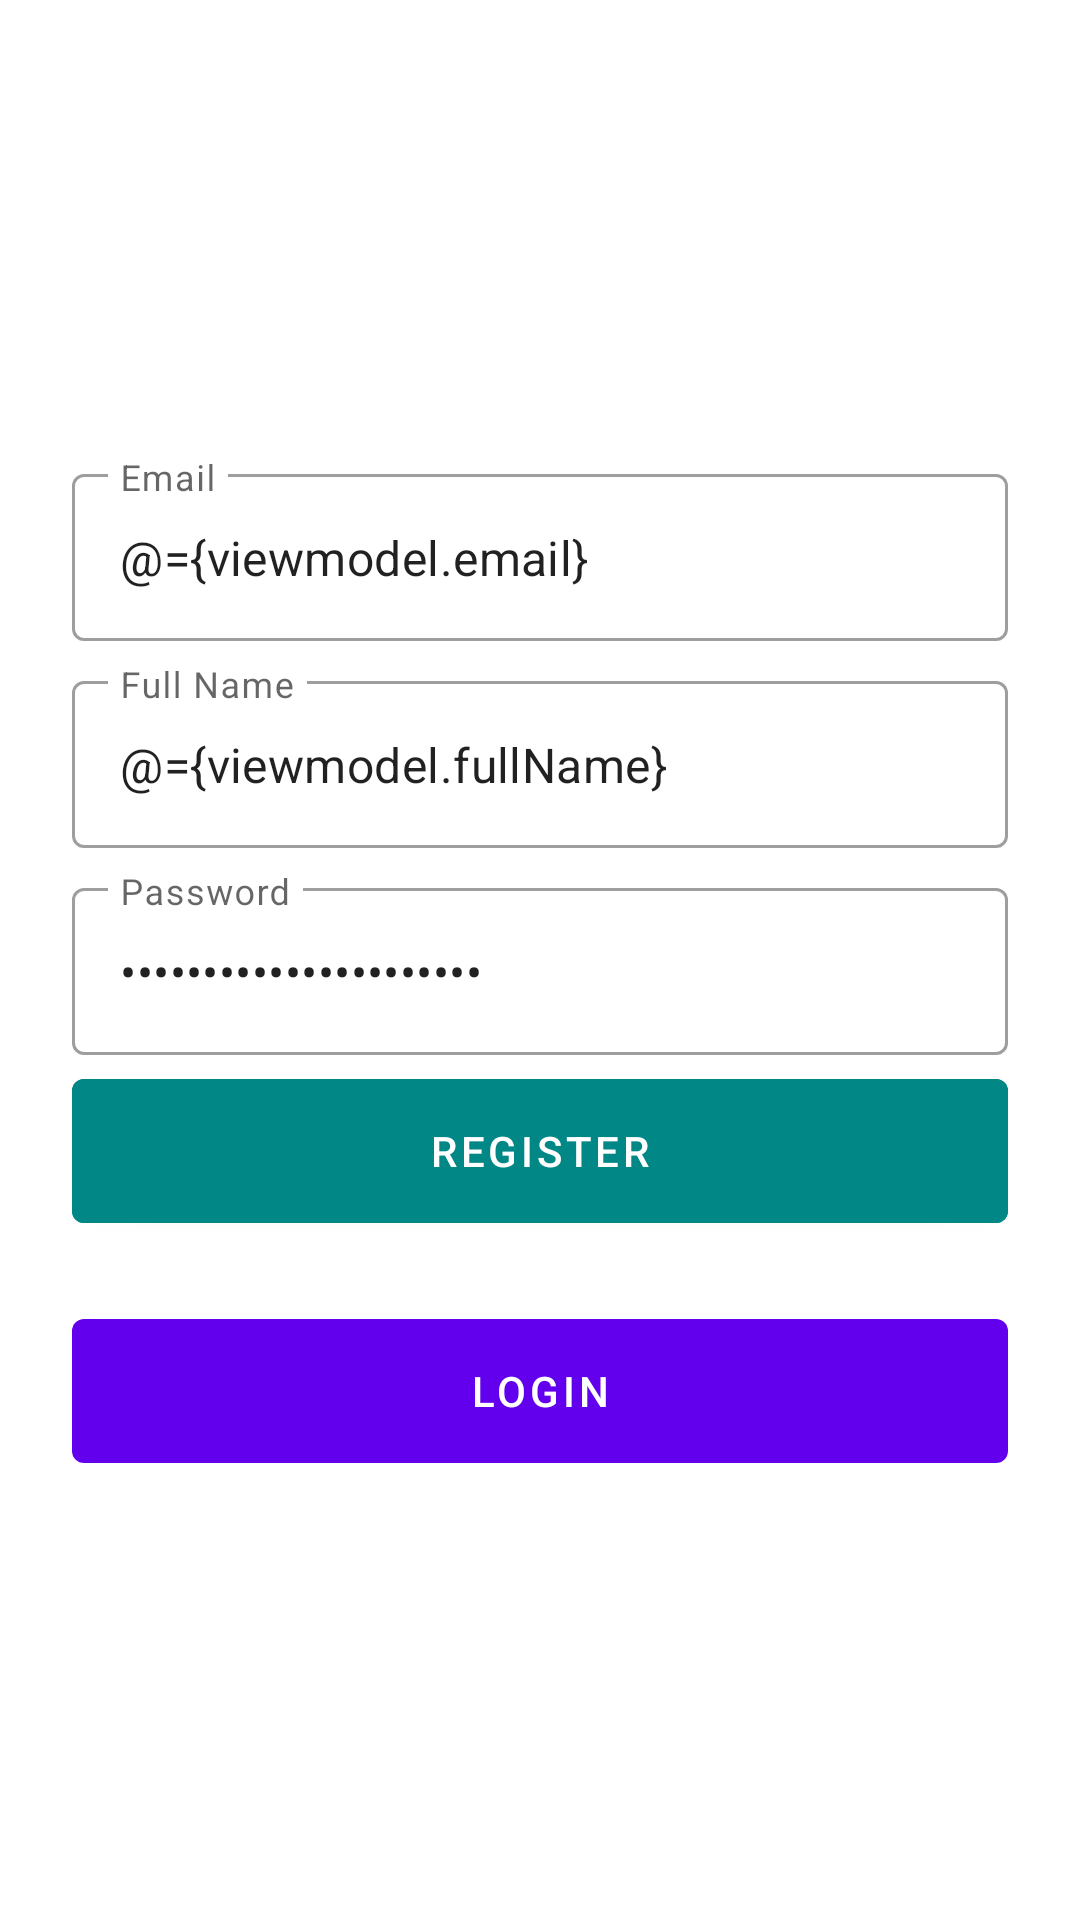

Layout XML and referenced resources for this Android screen:
<!-- AndroidManifest.xml: application theme Theme.MyApplication -->
<!-- res/layout/fragment_register.xml -->
<?xml version="1.0" encoding="utf-8"?>
<layout xmlns:android="http://schemas.android.com/apk/res/android"
    xmlns:tools="http://schemas.android.com/tools"
    xmlns:app="http://schemas.android.com/apk/res-auto">
    <data>
        <variable
            name="viewmodel"
            type="com.gustu.myapplication.ui.auth.AuthViewModel" />
    </data>

    <androidx.constraintlayout.widget.ConstraintLayout
        android:layout_width="match_parent"
        android:layout_height="match_parent">

        <ImageView
            android:id="@+id/imageView"
            android:layout_width="100dp"
            android:layout_height="100dp"
            android:scaleType="centerCrop"
            android:src="@drawable/android"
            app:layout_constraintBottom_toTopOf="@+id/linearLayout"
            app:layout_constraintEnd_toEndOf="parent"
            app:layout_constraintStart_toStartOf="parent"
            app:layout_constraintTop_toTopOf="parent" />

        <LinearLayout
            android:id="@+id/linearLayout"
            android:layout_width="match_parent"
            android:layout_height="wrap_content"
            android:layout_marginLeft="24dp"
            android:layout_marginRight="24dp"
            android:orientation="vertical"
            app:flow_verticalBias="0.85"
            app:layout_constraintBottom_toBottomOf="parent"
            app:layout_constraintEnd_toEndOf="parent"
            app:layout_constraintStart_toStartOf="parent"
            app:layout_constraintTop_toTopOf="parent"
            app:layout_constraintWidth_percent="0.75">

            <com.google.android.material.textfield.TextInputLayout
                style="@style/Widget.MaterialComponents.TextInputLayout.OutlinedBox"
                android:layout_width="match_parent"
                android:layout_height="wrap_content"
                android:hint="@string/email">

                <com.google.android.material.textfield.TextInputEditText
                    android:id="@+id/etEmailLogin"
                    android:layout_width="match_parent"
                    android:layout_height="wrap_content"
                    android:inputType="textEmailAddress"
                    android:text="@={viewmodel.email}" />
            </com.google.android.material.textfield.TextInputLayout>

            <com.google.android.material.textfield.TextInputLayout
                style="@style/Widget.MaterialComponents.TextInputLayout.OutlinedBox"
                android:layout_width="match_parent"
                android:layout_height="wrap_content"
                android:layout_marginTop="8dp"
                android:hint="Full Name">

                <com.google.android.material.textfield.TextInputEditText
                    android:id="@+id/etFullName"
                    android:layout_width="match_parent"
                    android:layout_height="wrap_content"
                    android:inputType="text"
                    android:text="@={viewmodel.fullName}" />
            </com.google.android.material.textfield.TextInputLayout>  <com.google.android.material.textfield.TextInputLayout
                style="@style/Widget.MaterialComponents.TextInputLayout.OutlinedBox"
                android:layout_width="match_parent"
                android:layout_height="wrap_content"
                android:layout_marginTop="8dp"
                android:hint="@string/password">

                <com.google.android.material.textfield.TextInputEditText
                    android:id="@+id/etEmailPassword"
                    android:layout_width="match_parent"
                    android:layout_height="wrap_content"
                    android:inputType="textPassword"
                    android:text="@={viewmodel.password}" />
            </com.google.android.material.textfield.TextInputLayout>

            <com.google.android.material.button.MaterialButton
                android:id="@+id/btRegister"
                android:layout_width="match_parent"
                android:layout_height="wrap_content"
                android:layout_marginTop="8dp"
                android:insetTop="0dp"
                android:onClick="@{()->viewmodel.register()}"
                android:backgroundTint="@color/teal_700"
                android:insetBottom="0dp"
                android:text="@string/register" />
            <com.google.android.material.button.MaterialButton
                android:id="@+id/btLogin"
                android:layout_width="match_parent"
                android:layout_height="wrap_content"
                android:layout_marginTop="32dp"
                android:insetTop="0dp"
                android:insetBottom="0dp"
                android:text="@string/login" />
        </LinearLayout>
    </androidx.constraintlayout.widget.ConstraintLayout>

</layout>
<!-- resources referenced by this layout -->
<resources>
  <string name="email">Email</string>
  <string name="login">Login</string>
  <string name="password">Password</string>
  <string name="register">Register</string>
  <style name="Theme.MyApplication" parent="Theme.MaterialComponents.DayNight.DarkActionBar">
          
          <item name="colorPrimary">@color/purple_500</item>
          <item name="colorPrimaryVariant">@color/purple_700</item>
          <item name="colorOnPrimary">@color/white</item>
          
          <item name="colorSecondary">@color/teal_200</item>
          <item name="colorSecondaryVariant">@color/teal_700</item>
          <item name="colorOnSecondary">@color/black</item>
          
          <item name="android:statusBarColor" tools:targetApi="l">?attr/colorPrimaryVariant</item>
          
      </style>
  <!-- not gathered from this repository: default colours our renderer supplied (Android Studio template values) -->
  <color name="purple_500">#FF6200EE</color>
  <color name="purple_700">#FF3700B3</color>
  <color name="teal_200">#FF03DAC5</color>
  <color name="teal_700">#FF018786</color>
  <color name="black">#FF000000</color>
  <color name="white">#FFFFFFFF</color>
</resources>
